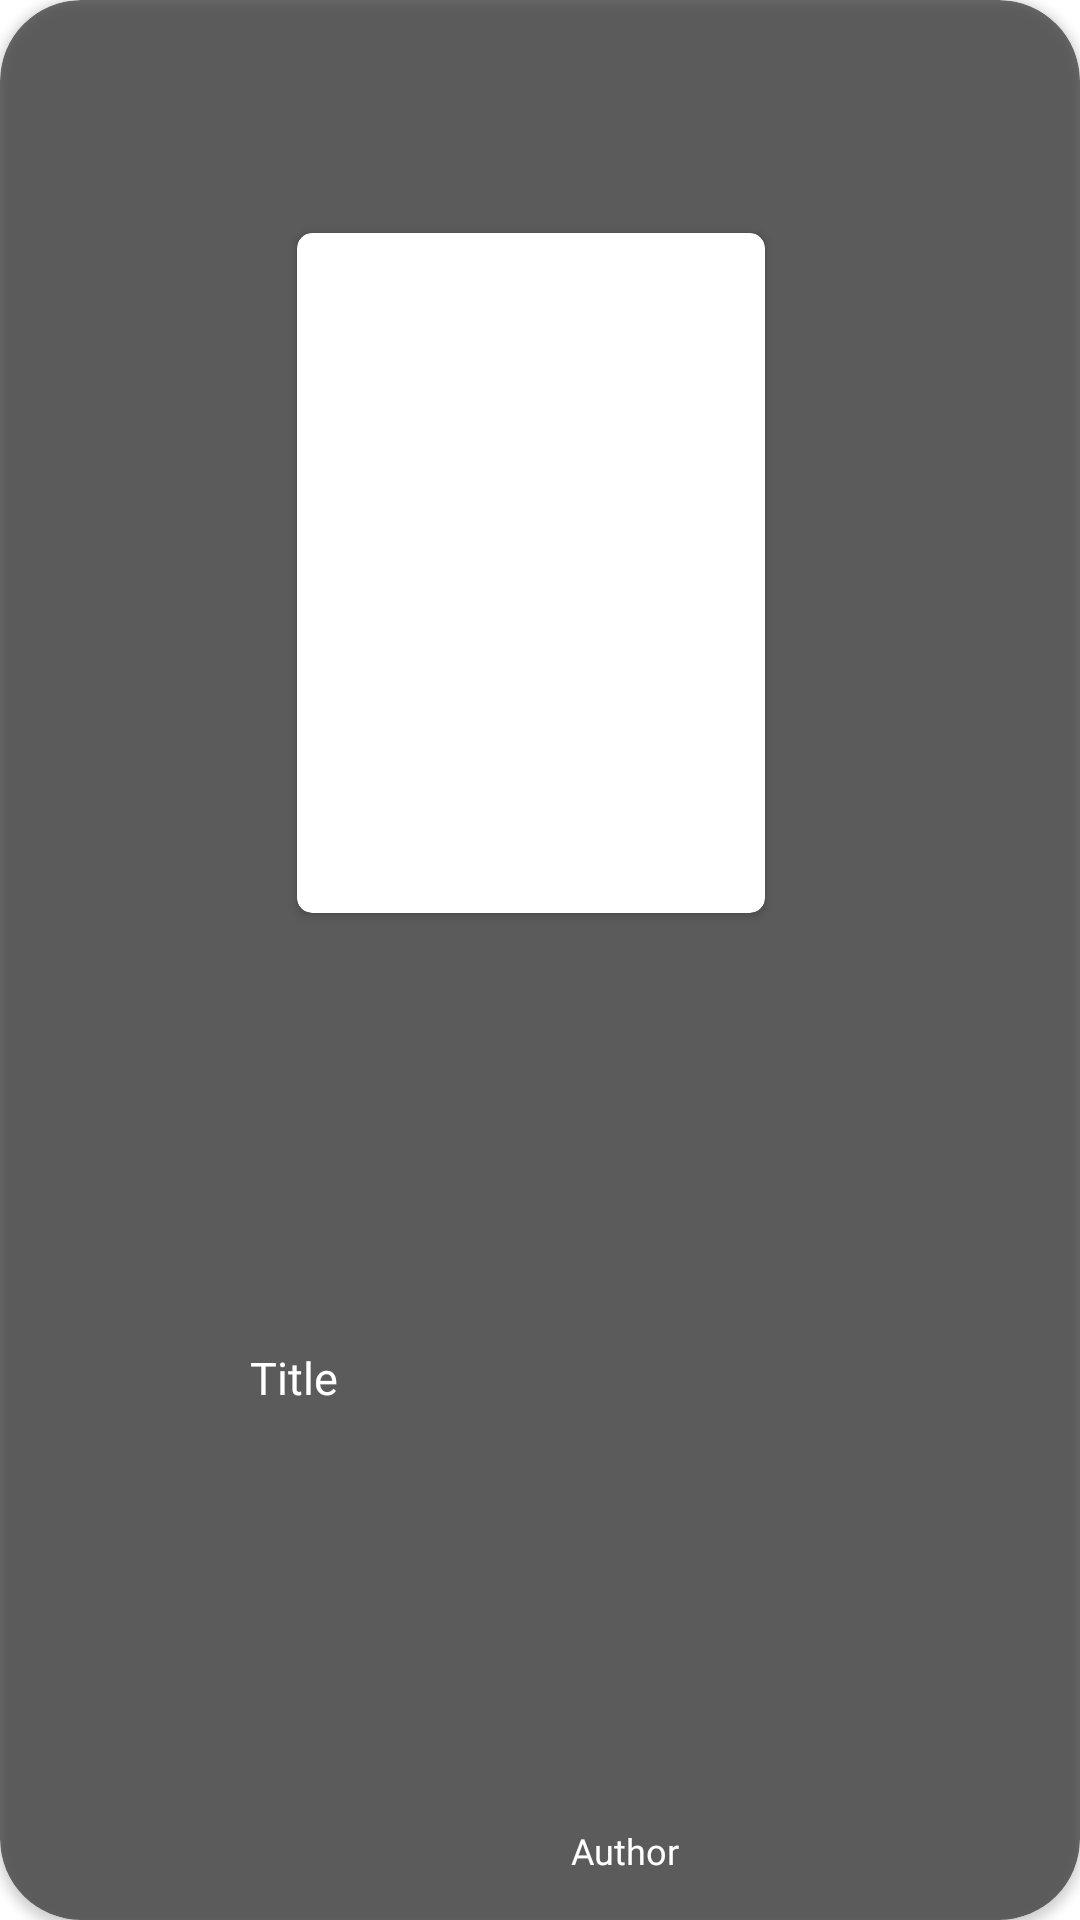

The Android layout XML behind this screen, and the referenced resources:
<!-- AndroidManifest.xml: application theme Theme.InPeace -->
<!-- res/layout/cardview_audiobook_bookholder.xml -->
<?xml version="1.0" encoding="utf-8"?>
<androidx.cardview.widget.CardView xmlns:android="http://schemas.android.com/apk/res/android"
    xmlns:tools="http://schemas.android.com/tools"
    android:id="@+id/cardview_audiobook_content"
    android:layout_width="195dp"
    android:layout_marginRight="10dp"
    android:layout_marginLeft="10dp"
    android:layout_marginBottom="8dp"
    android:layout_height="wrap_content"
    app:cardBackgroundColor="@color/audiobook_card_background"
    xmlns:app="http://schemas.android.com/apk/res-auto"
    app:cardCornerRadius="27sp">

    <androidx.constraintlayout.widget.ConstraintLayout
        android:layout_width="match_parent"
        android:layout_height="match_parent">

        <androidx.cardview.widget.CardView
            android:id="@+id/cardView4"
            android:layout_width="156sp"
            android:layout_marginLeft="5dp"
            android:layout_marginRight="5dp"
            android:layout_height="226.5sp"
            app:cardCornerRadius="5dp"
            app:layout_constraintBottom_toBottomOf="parent"
            app:layout_constraintEnd_toEndOf="parent"
            app:layout_constraintHorizontal_bias="0.484"
            app:layout_constraintStart_toStartOf="parent"
            app:layout_constraintTop_toTopOf="parent"
            app:layout_constraintVertical_bias="0.188">

            <ImageView
                android:id="@+id/audiobook_thumbnail_cardview"
                android:layout_width="match_parent"
                android:scaleType="fitXY"
                android:layout_height="match_parent"
                android:fitsSystemWindows="true"
                android:src="@drawable/ic_launcher_background" />

        </androidx.cardview.widget.CardView>

        <TextView
            android:layout_width="wrap_content"
            android:layout_height="wrap_content"
            android:text="url"
            android:id="@+id/audiobook_cover_url"
            android:textSize="1sp"
            android:visibility="invisible"
            app:layout_constraintBottom_toBottomOf="parent"
            app:layout_constraintEnd_toEndOf="parent"
            app:layout_constraintStart_toStartOf="parent"
            app:layout_constraintTop_toTopOf="parent" />

        <TextView
            android:layout_width="wrap_content"
            android:layout_height="wrap_content"
            android:text="url"
            android:id="@+id/audiobook_category"
            android:textSize="1sp"
            android:visibility="invisible"
            app:layout_constraintBottom_toBottomOf="parent"
            app:layout_constraintEnd_toEndOf="parent"
            app:layout_constraintStart_toStartOf="parent"
            app:layout_constraintTop_toTopOf="parent" />

        <TextView
            android:id="@+id/audiobook_title_cardview"
            android:layout_width="143dp"
            android:layout_height="wrap_content"
            android:layout_marginLeft="20dp"
            android:layout_marginTop="15dp"
            android:layout_marginBottom="10dp"
            android:layout_marginRight="20dp"
            android:fontFamily="@font/montserrat_bold"
            android:text="Title"
            android:textAlignment="center"
            android:textColor="#FFFFFF"
            android:textSize="15dp"
            app:layout_constraintBottom_toTopOf="@+id/author_audiobook_cardview"
            app:layout_constraintEnd_toEndOf="parent"
            app:layout_constraintHorizontal_bias="0.038"
            app:layout_constraintStart_toStartOf="parent"
            app:layout_constraintTop_toBottomOf="@+id/cardView4" />

        <TextView
            android:id="@+id/author_audiobook_cardview"
            android:layout_width="122dp"
            android:layout_height="wrap_content"
            android:layout_marginLeft="30sp"
            android:layout_marginRight="30sp"
            android:layout_marginBottom="15dp"
            android:fontFamily="@font/montserrat"
            android:text="Author"
            android:textAlignment="center"
            android:textColor="#FFFFFF"
            android:textSize="12sp"
            app:layout_constraintBottom_toBottomOf="parent"
            app:layout_constraintEnd_toEndOf="parent"
            app:layout_constraintHorizontal_bias="0.657"
            app:layout_constraintStart_toStartOf="parent"
            app:layout_constraintTop_toTopOf="parent"
            app:layout_constraintVertical_bias="1.0" />

    </androidx.constraintlayout.widget.ConstraintLayout>


</androidx.cardview.widget.CardView>
<!-- resources referenced by this layout -->
<resources>
  <color name="audiobook_card_background">#920B0B0B</color>
  <!-- drawable ic_launcher_background: png bitmap (mipmap-hdpi, 28380 bytes) -->
  <style name="Theme.InPeace" parent="Theme.MaterialComponents.DayNight.NoActionBar">
          
          <item name="colorPrimary">@color/purple_500</item>
          <item name="colorPrimaryVariant">@color/purple_700</item>
          <item name="colorOnPrimary">@color/white</item>
          
          <item name="colorSecondary">@color/teal_200</item>
          <item name="colorSecondaryVariant">@color/teal_700</item>
          <item name="colorOnSecondary">@color/black</item>
          
          <item name="android:statusBarColor" tools:targetApi="l">#BCBCBC</item>
          
      </style>
  <color name="purple_500">#3A00BD</color>
  <color name="purple_700">#3A00BD</color>
  <color name="white">#FFFFFFFF</color>
  <color name="teal_200">#FF03DAC5</color>
  <color name="teal_700">#FF018786</color>
  <color name="black">#FF000000</color>
</resources>
